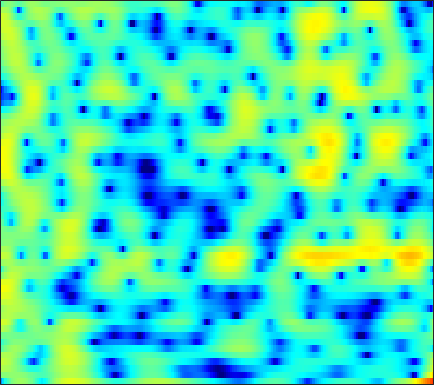

The table this chart was drawn from, first rows:
-12.063, -8.2741, -5.0268, -2.8371, -1.621, -0.40256, 0.46325, 0.91447, 1.3031, 1.4541, 1.3776, 1.1714, 0.69649, -0.02733, -0.75073, -1.9815, -3.5402, -4.8866, -6.6343, -7.4184, -6.4412, -4.9841, -2.9319, -1.1145
0.1618, 0.238, 0.377, 0.5297, 0.6341, 0.7385, 0.7837, 0.7704, 0.6811, 0.5071, 0.2484, 0.001643, -0.3911, -0.8459, -1.215, -1.722, -2.202, -2.507, -2.78, -2.834, -2.63, -2.312, -1.72, -1.012
2.543, 2.421, 2.2, 1.907, 1.637, 1.202, 0.6744, 0.2152, -0.4835, -1.277, -2.145, -2.822, -3.705, -4.479, -4.911, -5.205, -5.13, -4.849, -4.253, -3.498, -2.671, -2.03, -1.184, -0.3787
3.428, 3.287, 3.003, 2.605, 2.223, 1.589, 0.7866, 0.05952, -1.102, -2.531, -4.295, -5.904, -8.56, -12.05, -15.25, -17.61, -14.41, -11.62, -8.66, -6.388, -4.533, -3.325, -1.903, -0.6535
2.079, 2.181, 2.243, 2.204, 2.09, 1.806, 1.353, 0.8952, 0.1365, -0.7956, -1.883, -2.785, -4.073, -5.406, -6.403, -7.653, -8.739, -9.304, -9.455, -8.665, -7.095, -5.667, -3.734, -1.942
-2.608, -1.514, -0.339, 0.5235, 0.9787, 1.344, 1.472, 1.424, 1.193, 0.7756, 0.1909, -0.3608, -1.25, -2.333, -3.289, -4.77, -6.486, -7.805, -9.095, -8.874, -7.066, -5.345, -3.147, -1.267
-4.605, -3.427, -2.18, -1.263, -0.7506, -0.2763, 0.01995, 0.1436, 0.199, 0.1369, -0.01912, -0.1867, -0.4436, -0.7324, -0.947, -1.211, -1.421, -1.507, -1.499, -1.331, -1.007, -0.675, -0.1413, 0.4395
-0.8776, -0.7392, -0.6061, -0.5643, -0.5961, -0.7056, -0.8574, -0.9787, -1.126, -1.216, -1.223, -1.176, -1.064, -0.9231, -0.8172, -0.6818, -0.571, -0.4974, -0.3965, -0.2704, -0.1026, 0.04671, 0.2869, 0.5704
2.695, 2.438, 1.938, 1.219, 0.5048, -0.7344, -2.325, -3.694, -5.352, -5.947, -5.083, -3.973, -2.507, -1.344, -0.7196, -0.1775, 0.06505, 0.06818, -0.1208, -0.4628, -0.855, -1.095, -1.21, -0.9899
4.336, 4.242, 3.884, 3.203, 2.441, 1.021, -0.9374, -2.75, -5.255, -6.233, -4.641, -2.97, -1.121, 0.1182, 0.6771, 0.9829, 0.8295, 0.3995, -0.6608, -2.428, -5.22, -8.477, -16.34, -15.07
1.713, 2.225, 2.599, 2.673, 2.579, 2.309, 1.934, 1.62, 1.218, 0.9589, 0.8829, 0.8921, 0.9143, 0.8793, 0.7783, 0.4903, -0.004426, -0.5223, -1.411, -2.523, -3.759, -4.644, -5.487, -5.661
1.239, 1.815, 2.347, 2.655, 2.76, 2.77, 2.661, 2.521, 2.287, 2.032, 1.745, 1.506, 1.173, 0.8055, 0.5056, 0.04541, -0.4987, -0.9496, -1.591, -2.266, -2.965, -3.486, -4.132, -4.691
3.043, 3.25, 3.426, 3.487, 3.449, 3.282, 3.004, 2.746, 2.351, 1.884, 1.366, 0.9737, 0.4615, -0.04789, -0.4274, -0.9207, -1.428, -1.833, -2.417, -3.049, -3.749, -4.323, -5.166, -6.088
4.93, 4.897, 4.766, 4.524, 4.262, 3.799, 3.197, 2.652, 1.806, 0.8424, -0.1491, -0.8686, -1.727, -2.385, -2.742, -3.031, -3.199, -3.341, -3.641, -4.097, -4.739, -5.354, -6.386, -7.682
6.059, 5.953, 5.725, 5.356, 4.984, 4.331, 3.437, 2.563, 1.087, -0.7701, -3.165, -5.403, -8.701, -10.39, -9.466, -7.352, -5.692, -4.87, -4.281, -4.239, -4.671, -5.292, -6.513, -8.231
4.936, 4.991, 5.036, 4.976, 4.812, 4.383, 3.7, 2.993, 1.746, 0.04625, -2.151, -4.035, -6.592, -7.84, -7.221, -5.487, -4.026, -3.29, -2.724, -2.613, -2.96, -3.507, -4.58, -6.098
-0.3126, 0.7108, 1.871, 2.712, 3.091, 3.293, 3.215, 3.01, 2.522, 1.857, 1.183, 0.6865, 0.05615, -0.3285, -0.4845, -0.5603, -0.5152, -0.4786, -0.5445, -0.7387, -1.083, -1.462, -2.147, -3
-4.49, -2.212, -0.1808, 1.056, 1.627, 2.062, 2.178, 2.108, 1.904, 1.685, 1.428, 1.216, 0.9906, 0.8533, 0.7461, 0.546, 0.3575, 0.2306, -0.0006898, -0.2673, -0.5105, -0.6877, -0.9699, -1.254
0.8822, 1.238, 1.672, 1.844, 1.788, 1.485, 0.9228, 0.3766, -0.2974, -0.7498, -0.9283, -0.8049, -0.4411, -0.1977, -0.09517, -0.1066, -0.4137, -0.8041, -1.396, -1.958, -2.3, -2.27, -1.832, -1.169
3.335, 3.359, 3.167, 2.71, 2.1, 0.7889, -1.194, -3.329, -7.632, -13.35, -10.28, -6.602, -3.527, -1.916, -1.298, -1.076, -1.619, -2.587, -4.714, -8.47, -14.79, -14.04, -7.339, -3.221
1.681, 1.92, 1.915, 1.602, 1.133, 0.1525, -1.175, -2.406, -4.111, -5.175, -5.074, -4.221, -3.085, -2.176, -1.771, -1.709, -2.027, -2.538, -3.572, -4.672, -5.347, -5.081, -3.677, -1.852
-0.2597, 0.09842, 0.3678, 0.3686, 0.2598, 0.008307, -0.3788, -0.6678, -1.002, -1.289, -1.356, -1.343, -1.365, -1.344, -1.372, -1.54, -1.781, -1.992, -2.281, -2.425, -2.344, -2.111, -1.519, -0.7409
-0.3967, -0.266, -0.1605, -0.1433, -0.152, -0.1381, -0.1272, -0.09251, -0.038, 0.005364, 0.04418, -0.01828, -0.1224, -0.3771, -0.6727, -1.152, -1.802, -2.321, -2.962, -3.429, -3.47, -3.181, -2.45, -1.427
-0.1467, -0.4703, -1.003, -1.423, -1.603, -1.564, -1.106, -0.6311, 0.05033, 0.7024, 1.111, 1.303, 1.343, 1.058, 0.6261, -0.2909, -1.685, -3.131, -5.773, -9.397, -12.05, -10.19, -6.233, -3.149
-1.273, -2.366, -4.462, -7.45, -10.1, -10.57, -6.742, -4.104, -1.488, 0.3563, 1.546, 2.159, 2.527, 2.514, 2.249, 1.501, 0.3565, -0.8458, -2.831, -4.983, -6.115, -5.538, -3.69, -1.725
-2.812, -3.553, -4.903, -6.624, -7.635, -7.565, -5.426, -3.568, -1.339, 0.3357, 1.579, 2.238, 2.76, 2.976, 2.937, 2.649, 2.152, 1.676, 0.9821, 0.3316, -0.1764, -0.4091, -0.553, -0.5775
-4.095, -3.738, -3.301, -2.872, -2.492, -1.829, -0.9955, -0.2923, 0.6584, 1.516, 2.241, 2.633, 3.022, 3.191, 3.188, 3.048, 2.727, 2.414, 1.884, 1.268, 0.5618, -0.03417, -0.9223, -2.002
-6.2, -4.734, -3.178, -1.905, -1.125, -0.1786, 0.6163, 1.157, 1.779, 2.307, 2.703, 2.916, 3.091, 3.126, 3.069, 2.873, 2.552, 2.22, 1.666, 0.9679, 0.1223, -0.6355, -1.847, -3.341
-5.586, -4.002, -2.291, -0.9362, -0.1221, 0.7563, 1.433, 1.835, 2.231, 2.502, 2.647, 2.713, 2.689, 2.589, 2.459, 2.191, 1.851, 1.514, 0.9797, 0.3064, -0.4888, -1.188, -2.246, -3.429
-1.921, -0.9918, 0.131, 1.005, 1.548, 2.047, 2.366, 2.476, 2.497, 2.392, 2.209, 2.047, 1.797, 1.554, 1.36, 1.092, 0.7896, 0.5274, 0.1016, -0.4322, -1.105, -1.701, -2.628, -3.704
1.639, 2.335, 3.028, 3.477, 3.637, 3.639, 3.38, 3.033, 2.401, 1.624, 0.8055, 0.1848, -0.4295, -0.8566, -1.016, -1.075, -1.103, -1.111, -1.208, -1.397, -1.781, -2.198, -3.013, -4.189
4.358, 4.86, 5.216, 5.265, 5.059, 4.506, 3.567, 2.618, 0.9448, -1.173, -3.792, -5.79, -7.854, -8.052, -7.341, -6.271, -5.35, -4.837, -4.255, -3.809, -3.467, -3.364, -3.45, -3.89
5.68, 5.856, 5.837, 5.504, 5.043, 4.101, 2.757, 1.441, -0.8179, -3.84, -7.932, -12.14, -18.11, -16.56, -13.94, -12.49, -11.9, -11.75, -10.96, -9.499, -7.69, -6.508, -5.228, -4.365
6.163, 6.075, 5.794, 5.245, 4.688, 3.665, 2.381, 1.194, -0.6052, -2.698, -4.882, -6.511, -8.509, -10.13, -11.41, -13.49, -17.16, -22.61, -27.45, -16.37, -11.42, -8.997, -6.75, -5.195
6.189, 6.041, 5.674, 5.117, 4.536, 3.586, 2.391, 1.375, -0.1487, -1.749, -3.392, -4.489, -5.97, -7.18, -8.081, -9.103, -9.973, -10.34, -10.12, -9.223, -7.883, -6.922, -5.822, -4.999
5.911, 5.893, 5.677, 5.246, 4.731, 3.816, 2.589, 1.48, -0.2371, -2.153, -4.04, -5.35, -6.34, -6.721, -6.561, -6.194, -5.755, -5.418, -4.973, -4.512, -4.141, -3.925, -3.819, -3.98
4.799, 5.182, 5.436, 5.316, 5.007, 4.226, 3.03, 1.801, -0.3853, -3.428, -8.14, -13.71, -19.04, -10.93, -7.645, -5.077, -3.484, -2.693, -2.009, -1.614, -1.491, -1.547, -1.85, -2.457
2.213, 3.141, 3.911, 4.217, 4.192, 3.822, 3.077, 2.276, 0.8567, -0.9124, -2.856, -4.213, -4.898, -4.319, -3.522, -2.391, -1.585, -1.165, -0.8694, -0.8536, -1.03, -1.296, -1.766, -2.328
0.8773, 1.623, 2.328, 2.787, 2.939, 2.964, 2.774, 2.5, 2.033, 1.455, 0.9066, 0.5515, 0.1936, 0.02235, -0.05218, -0.1293, -0.2758, -0.4812, -0.9152, -1.56, -2.393, -3.109, -4.081, -4.894
0.4661, 0.8011, 1.231, 1.635, 1.874, 2.158, 2.352, 2.44, 2.513, 2.498, 2.431, 2.382, 2.213, 2.001, 1.788, 1.376, 0.8074, 0.2236, -0.811, -2.172, -3.995, -5.721, -8.612, -12
-1.456, -1.265, -0.8671, -0.4177, -0.003923, 0.5351, 1.112, 1.542, 2.068, 2.554, 2.913, 3.127, 3.267, 3.224, 3.095, 2.697, 2.071, 1.422, 0.2752, -1.215, -3.173, -4.986, -7.991, -11.51
-6.674, -6.197, -5.466, -4.697, -4.068, -3.161, -2.07, -1.153, 0.08939, 1.288, 2.33, 2.913, 3.536, 3.865, 3.907, 3.743, 3.284, 2.761, 1.855, 0.6972, -0.6277, -1.663, -2.986, -4.05
-15.26, -13.37, -11.91, -11.27, -11.31, -10.76, -8.826, -6.516, -3.426, -0.8416, 1.233, 2.401, 3.551, 4.28, 4.542, 4.588, 4.273, 3.817, 2.942, 1.793, 0.4606, -0.6083, -1.975, -3.044
-17.19, -15.85, -14.6, -14.73, -16.12, -19.79, -15.24, -9.885, -4.814, -1.301, 1.2, 2.652, 3.985, 4.84, 5.198, 5.279, 4.966, 4.472, 3.431, 1.944, -0.07575, -2.045, -5.381, -9.201
-19.45, -15.54, -12.49, -10.44, -9.127, -7.499, -5.608, -3.981, -1.765, 0.2332, 1.903, 2.928, 3.94, 4.564, 4.809, 4.82, 4.494, 4.02, 3.07, 1.702, -0.1695, -1.961, -4.921, -8.055
-10.79, -9.628, -7.878, -6.191, -5.029, -3.534, -2.118, -1.125, 0.1192, 1.214, 2.114, 2.637, 3.163, 3.44, 3.49, 3.392, 3.087, 2.731, 2.111, 1.337, 0.4241, -0.3013, -1.253, -2.034
-5.726, -4.948, -3.843, -2.727, -1.915, -0.8792, 0.03948, 0.64, 1.317, 1.84, 2.178, 2.297, 2.302, 2.153, 1.946, 1.592, 1.193, 0.9058, 0.5597, 0.2722, 0.03791, -0.1208, -0.3244, -0.5344
-3.121, -2.212, -1.109, -0.1255, 0.5286, 1.256, 1.83, 2.153, 2.406, 2.452, 2.284, 2.011, 1.412, 0.5832, -0.1507, -1.238, -2.204, -2.667, -2.783, -2.394, -1.751, -1.263, -0.7016, -0.3026
-1.469, -0.484, 0.6433, 1.562, 2.111, 2.653, 3.001, 3.125, 3.085, 2.786, 2.218, 1.599, 0.4307, -1.213, -2.844, -5.854, -10.28, -14.19, -12.56, -7.858, -4.744, -3.131, -1.62, -0.6117
-0.5532, 0.3489, 1.354, 2.137, 2.582, 2.98, 3.151, 3.135, 2.913, 2.456, 1.754, 1.038, -0.1309, -1.627, -3.031, -5.202, -7.522, -8.716, -8.359, -6.442, -4.415, -3.144, -1.849, -0.9575
-0.04513, 0.7827, 1.675, 2.329, 2.671, 2.923, 2.933, 2.788, 2.41, 1.847, 1.108, 0.4637, -0.4745, -1.43, -2.098, -2.884, -3.411, -3.566, -3.442, -2.998, -2.383, -1.913, -1.364, -0.9915
0.7645, 1.58, 2.416, 2.97, 3.199, 3.269, 3.084, 2.776, 2.147, 1.286, 0.2318, -0.6027, -1.752, -2.722, -3.172, -3.366, -3.169, -2.848, -2.306, -1.741, -1.258, -0.9829, -0.7593, -0.7115
2.158, 2.89, 3.572, 3.944, 4.023, 3.878, 3.457, 2.951, 1.998, 0.666, -1.088, -2.794, -5.582, -8.679, -10.01, -8.512, -5.862, -4.206, -2.543, -1.409, -0.6975, -0.3991, -0.2898, -0.4665
3.393, 3.832, 4.165, 4.225, 4.11, 3.744, 3.134, 2.524, 1.496, 0.1766, -1.532, -3.191, -6.073, -9.631, -11.14, -8.888, -5.684, -3.826, -2.072, -0.9905, -0.4409, -0.3232, -0.5152, -1.084
4.008, 4.083, 3.991, 3.665, 3.273, 2.575, 1.733, 1.066, 0.2077, -0.5243, -1.176, -1.577, -2.03, -2.272, -2.261, -1.863, -1.197, -0.6606, -0.07691, 0.2326, 0.1902, -0.1076, -0.8859, -2.165
4.012, 3.865, 3.465, 2.762, 1.977, 0.5468, -1.267, -2.734, -4.162, -4.152, -3.02, -2.034, -0.8624, 0.05415, 0.5931, 1.151, 1.589, 1.811, 1.935, 1.842, 1.483, 0.9948, -0.01486, -1.526
2.082, 2.128, 1.954, 1.362, 0.5529, -1.211, -4.158, -7.774, -16.49, -11.87, -5.66, -3.087, -0.8203, 0.605, 1.344, 1.954, 2.264, 2.346, 2.302, 2.11, 1.781, 1.452, 0.8696, 0.1358
-2.153, -1.038, -0.04096, 0.387, 0.3632, -0.04964, -0.7813, -1.365, -1.863, -1.707, -0.9691, -0.2996, 0.4955, 1.037, 1.253, 1.308, 1.106, 0.8419, 0.4255, 0.02759, -0.2431, -0.3289, -0.302, -0.2013
